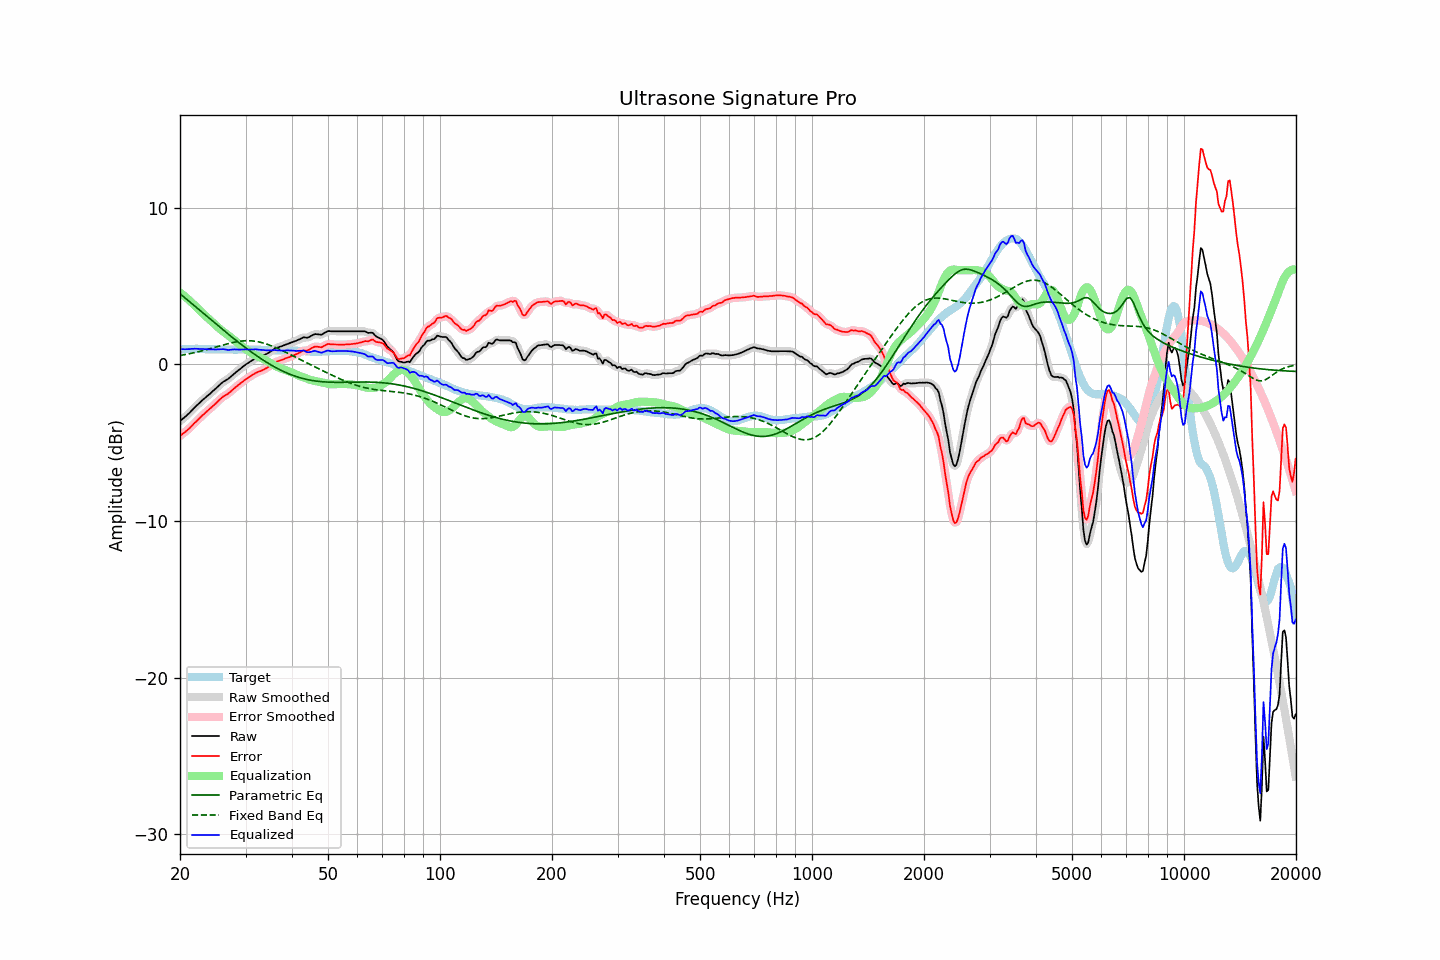

The data file committed next to this chart (first rows):
frequency, raw, error, smoothed, error_smoothed, equalization, parametric_eq, fixed_band_eq, equalized_raw, equalized_smoothed, target
20.00, -3.63, -4.58, -3.63, -4.58, 4.58, 4.50, 0.56, 0.95, 0.95, 0.94
20.20, -3.54, -4.50, -3.55, -4.50, 4.50, 4.42, 0.58, 0.96, 0.96, 0.95
20.40, -3.45, -4.42, -3.46, -4.42, 4.42, 4.33, 0.60, 0.97, 0.96, 0.96
20.61, -3.37, -4.34, -3.37, -4.34, 4.33, 4.24, 0.62, 0.96, 0.96, 0.96
20.81, -3.28, -4.26, -3.28, -4.26, 4.24, 4.16, 0.63, 0.96, 0.96, 0.97
21.02, -3.19, -4.17, -3.19, -4.17, 4.15, 4.07, 0.66, 0.96, 0.96, 0.97
21.23, -3.09, -4.08, -3.09, -4.07, 4.06, 3.98, 0.68, 0.97, 0.97, 0.98
21.44, -2.98, -3.96, -2.99, -3.97, 3.97, 3.90, 0.70, 0.99, 0.98, 0.98
21.66, -2.88, -3.87, -2.88, -3.86, 3.87, 3.81, 0.72, 0.98, 0.99, 0.98
21.87, -2.77, -3.75, -2.77, -3.76, 3.76, 3.73, 0.74, 0.99, 0.99, 0.98
22.09, -2.67, -3.66, -2.67, -3.66, 3.66, 3.64, 0.77, 0.99, 0.99, 0.99
22.31, -2.57, -3.56, -2.57, -3.56, 3.56, 3.55, 0.79, 0.99, 0.98, 0.99
22.54, -2.48, -3.46, -2.48, -3.46, 3.46, 3.47, 0.82, 0.97, 0.98, 0.98
22.76, -2.38, -3.35, -2.38, -3.36, 3.36, 3.38, 0.84, 0.98, 0.98, 0.97
22.99, -2.28, -3.25, -2.29, -3.26, 3.26, 3.29, 0.87, 0.98, 0.97, 0.97
23.22, -2.20, -3.17, -2.20, -3.16, 3.17, 3.21, 0.89, 0.97, 0.97, 0.97
23.45, -2.11, -3.07, -2.11, -3.07, 3.08, 3.12, 0.92, 0.96, 0.96, 0.96
23.69, -2.02, -2.98, -2.03, -2.99, 2.98, 3.03, 0.95, 0.96, 0.96, 0.96
23.92, -1.94, -2.90, -1.94, -2.89, 2.89, 2.95, 0.98, 0.95, 0.95, 0.96
24.16, -1.85, -2.81, -1.85, -2.81, 2.80, 2.86, 1.00, 0.95, 0.95, 0.96
24.40, -1.75, -2.71, -1.76, -2.71, 2.71, 2.77, 1.03, 0.96, 0.95, 0.96
24.65, -1.66, -2.62, -1.66, -2.62, 2.61, 2.69, 1.06, 0.95, 0.95, 0.96
24.89, -1.57, -2.53, -1.57, -2.52, 2.52, 2.60, 1.09, 0.94, 0.95, 0.95
25.14, -1.47, -2.43, -1.47, -2.43, 2.42, 2.52, 1.12, 0.95, 0.95, 0.95
25.39, -1.38, -2.32, -1.38, -2.33, 2.33, 2.43, 1.15, 0.95, 0.95, 0.94
25.65, -1.28, -2.23, -1.28, -2.23, 2.24, 2.35, 1.18, 0.96, 0.96, 0.94
25.91, -1.19, -2.14, -1.20, -2.14, 2.16, 2.26, 1.21, 0.96, 0.96, 0.94
26.16, -1.11, -2.05, -1.12, -2.06, 2.08, 2.18, 1.24, 0.96, 0.96, 0.94
26.43, -1.05, -1.99, -1.05, -2.00, 2.00, 2.09, 1.27, 0.94, 0.94, 0.94
26.69, -0.99, -1.93, -0.99, -1.93, 1.92, 2.01, 1.29, 0.93, 0.93, 0.94
26.96, -0.93, -1.87, -0.93, -1.86, 1.84, 1.92, 1.32, 0.91, 0.92, 0.94
27.23, -0.84, -1.78, -0.84, -1.78, 1.77, 1.84, 1.34, 0.92, 0.92, 0.94
27.50, -0.75, -1.69, -0.76, -1.69, 1.69, 1.76, 1.37, 0.93, 0.93, 0.94
27.77, -0.66, -1.60, -0.66, -1.60, 1.61, 1.68, 1.39, 0.94, 0.94, 0.94
28.05, -0.57, -1.51, -0.58, -1.51, 1.52, 1.59, 1.41, 0.95, 0.95, 0.94
28.33, -0.49, -1.43, -0.49, -1.43, 1.44, 1.51, 1.43, 0.94, 0.94, 0.93
28.62, -0.41, -1.35, -0.41, -1.35, 1.35, 1.43, 1.45, 0.94, 0.94, 0.93
28.90, -0.33, -1.28, -0.33, -1.27, 1.27, 1.35, 1.46, 0.93, 0.93, 0.94
29.19, -0.25, -1.19, -0.25, -1.19, 1.19, 1.27, 1.48, 0.93, 0.94, 0.94
29.48, -0.16, -1.10, -0.16, -1.11, 1.11, 1.19, 1.49, 0.95, 0.95, 0.94
29.78, -0.08, -1.03, -0.08, -1.03, 1.03, 1.12, 1.50, 0.95, 0.95, 0.95
30.08, -0.00, -0.95, -0.01, -0.96, 0.96, 1.04, 1.50, 0.95, 0.95, 0.95
30.38, 0.06, -0.89, 0.06, -0.89, 0.89, 0.96, 1.50, 0.94, 0.95, 0.95
30.68, 0.13, -0.82, 0.13, -0.82, 0.81, 0.89, 1.50, 0.94, 0.94, 0.95
30.99, 0.20, -0.75, 0.19, -0.75, 0.75, 0.81, 1.50, 0.94, 0.94, 0.94
31.30, 0.26, -0.69, 0.26, -0.68, 0.68, 0.74, 1.49, 0.94, 0.94, 0.94
31.61, 0.32, -0.62, 0.32, -0.62, 0.63, 0.66, 1.48, 0.94, 0.95, 0.94
31.93, 0.39, -0.55, 0.38, -0.56, 0.57, 0.59, 1.46, 0.96, 0.95, 0.94
32.24, 0.42, -0.51, 0.42, -0.51, 0.52, 0.52, 1.45, 0.94, 0.94, 0.93
32.57, 0.46, -0.47, 0.46, -0.47, 0.47, 0.45, 1.43, 0.93, 0.93, 0.93
32.89, 0.49, -0.44, 0.49, -0.43, 0.43, 0.38, 1.41, 0.92, 0.92, 0.93
33.22, 0.53, -0.39, 0.53, -0.39, 0.38, 0.31, 1.38, 0.91, 0.91, 0.91
33.55, 0.57, -0.34, 0.57, -0.34, 0.33, 0.25, 1.35, 0.90, 0.90, 0.91
33.89, 0.62, -0.28, 0.62, -0.29, 0.28, 0.18, 1.32, 0.90, 0.89, 0.90
34.23, 0.67, -0.23, 0.67, -0.23, 0.22, 0.12, 1.29, 0.89, 0.89, 0.90
34.57, 0.73, -0.17, 0.73, -0.17, 0.16, 0.06, 1.25, 0.89, 0.89, 0.90
34.92, 0.80, -0.10, 0.79, -0.10, 0.10, -0.01, 1.21, 0.89, 0.89, 0.89
35.27, 0.86, -0.04, 0.86, -0.03, 0.03, -0.07, 1.17, 0.89, 0.89, 0.89
35.62, 0.93, 0.04, 0.93, 0.04, -0.03, -0.12, 1.13, 0.90, 0.90, 0.89
35.97, 1.00, 0.11, 0.99, 0.10, -0.09, -0.18, 1.09, 0.91, 0.90, 0.89
... 635 more rows
